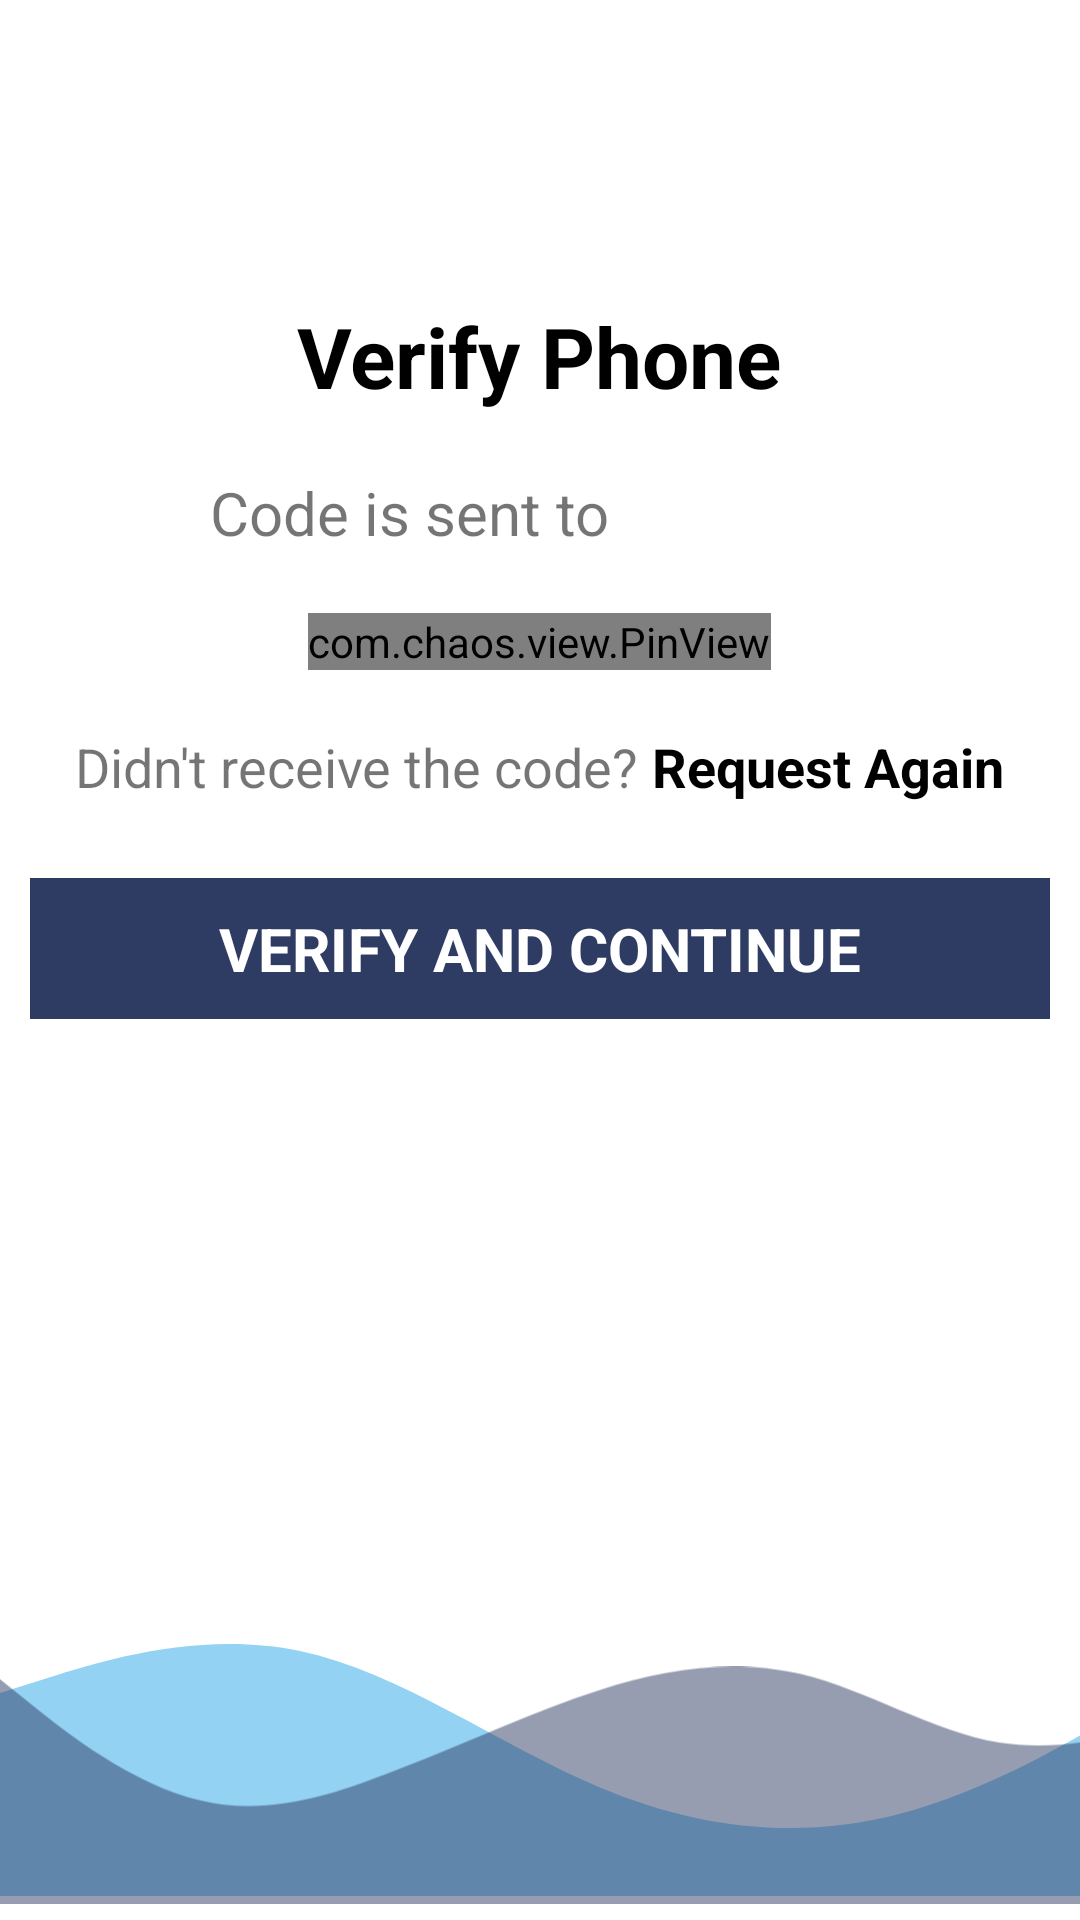

Layout XML and referenced resources for this Android screen:
<!-- AndroidManifest.xml: application theme Theme.TransportLogin -->
<!-- res/layout/activity_verify.xml -->
<?xml version="1.0" encoding="utf-8"?>
<RelativeLayout xmlns:android="http://schemas.android.com/apk/res/android"
    xmlns:app="http://schemas.android.com/apk/res-auto"
    xmlns:tools="http://schemas.android.com/tools"
    android:layout_width="match_parent"
    android:layout_height="match_parent"
    tools:context=".Verify">
    <ImageView
        android:id="@+id/imageView"
        android:layout_width="match_parent"
        android:layout_height="wrap_content"
        android:layout_alignParentBottom="true"
        android:layout_marginBottom="2dp"
        android:src="@drawable/ic_vector__4_" />

    <ImageView
        android:id="@+id/imageView2"
        android:layout_width="wrap_content"
        android:layout_height="wrap_content"
        android:layout_alignParentBottom="true"
        android:src="@drawable/ic_vector__3_" />

    <ImageView
        android:id="@+id/bckarr"
        android:layout_width="35dp"
        android:layout_height="50dp"
        android:layout_alignParentStart="true"
        android:layout_alignParentTop="true"
        android:layout_marginStart="25dp"
        android:layout_marginTop="20dp"
        android:src="@drawable/ic_baseline_arrow_back_24" />

    <TextView
        android:id="@+id/verifycont"
        android:layout_width="wrap_content"
        android:layout_height="wrap_content"
        android:layout_alignParentTop="true"
        android:layout_centerHorizontal="true"
        android:layout_marginTop="100dp"
        android:text="Verify Phone"
        android:textStyle="bold"
        android:textColor="@color/black"
        android:textSize="28sp"/>
    <RelativeLayout
        android:id="@+id/relativeverify"
        android:layout_width="match_parent"
        android:layout_height="wrap_content"
        android:layout_below="@id/verifycont"
        android:layout_marginTop="20dp"
        android:layout_marginStart="70dp"
        android:layout_marginEnd="70dp"
        android:layout_centerHorizontal="true">
        <LinearLayout
            android:layout_width="match_parent"
            android:layout_height="wrap_content"
            android:orientation="horizontal"
            android:layout_centerHorizontal="true">
        <TextView
            android:id="@+id/textView2"
            android:layout_width="wrap_content"
            android:layout_height="wrap_content"
            android:text="Code is sent to "
            android:textSize="20sp"/>

            <TextView
                android:id="@+id/displaynumber"
                android:layout_width="wrap_content"
                android:layout_height="wrap_content"
                android:layout_weight="1"
                android:textSize="20sp"/>
        </LinearLayout>
    </RelativeLayout>
    <com.chaos.view.PinView
        android:id="@+id/otpView"
        android:layout_width="wrap_content"
        android:layout_height="wrap_content"
        android:layout_below="@id/relativeverify"
        android:layout_centerHorizontal="true"
        android:layout_marginTop="20dp"
        android:inputType="number"
        app:itemCount="6"
        android:itemBackground="#93d2f3"
        app:lineColor="#93d2f3"
        android:textColor="@color/otptxt"
        style="@style/PinWidget.PinView"
        app:viewType="rectangle"
        android:cursorVisible="true"/>
    <RelativeLayout
        android:id="@+id/resendcode"
        android:layout_width="wrap_content"
        android:layout_height="wrap_content"
        android:layout_centerHorizontal="true"
        android:layout_marginTop="20dp"
        android:layout_below="@id/otpView">

    <LinearLayout
        android:layout_width="wrap_content"
        android:layout_height="wrap_content"
        android:layout_centerHorizontal="true"
        android:orientation="horizontal">
    <TextView
        android:id="@+id/dont"
        android:layout_width="wrap_content"
        android:layout_height="wrap_content"
        android:layout_centerHorizontal="true"
        android:text="Didn't receive the code? "
        android:textSize="18sp"/>
        <TextView
        android:id="@+id/resend"
        android:layout_width="wrap_content"
        android:layout_height="wrap_content"
        android:layout_centerHorizontal="true"
        android:text="Request Again"
        android:textStyle="bold"
        android:textColor="@color/black"
        android:textSize="18sp"/>
    </LinearLayout>
    </RelativeLayout>

    <TextView
        android:id="@+id/verifycont1"
        android:layout_width="match_parent"
        android:layout_height="wrap_content"
        android:layout_below="@id/resendcode"
        android:layout_centerHorizontal="true"
        android:layout_marginStart="10dp"
        android:layout_marginTop="25dp"
        android:layout_marginEnd="10dp"
        android:background="@drawable/rectangle_cont"
        android:gravity="center"
        android:paddingVertical="10dp"
        android:paddingStart="50dp"
        android:paddingEnd="50dp"
        android:text="VERIFY AND CONTINUE"
        android:textColor="@color/white"
        android:textSize="20sp"
        android:textStyle="bold" />

</RelativeLayout>
<!-- resources referenced by this layout -->
<resources>
  <color name="black">#FF000000</color>
  <color name="otptxt">#2e3b62</color>
  <color name="white">#FFFFFFFF</color>
  <!-- drawable ic_vector__3_ (drawable) -->
  <vector xmlns:android="http://schemas.android.com/apk/res/android"
      android:width="410dp"
      android:height="90dp"
      android:viewportWidth="360"
      android:viewportHeight="90">
    <path
        android:pathData="M0,4.889L11,14.889C22,24.889 44,44.889 67,50.889C89,56.889 111,48.889 133,38.889C156,28.889 178,16.889 200,8.889C222,0.889 244,-3.111 267,2.889C289,8.889 311,24.889 333,28.889C356,32.889 378,24.889 389,20.889L400,16.889V112.889H389C378,112.889 356,112.889 333,112.889C311,112.889 289,112.889 267,112.889C244,112.889 222,112.889 200,112.889C178,112.889 156,112.889 133,112.889C111,112.889 89,112.889 67,112.889C44,112.889 22,112.889 11,112.889H0V4.889Z"
        android:fillColor="#2E3B62"
        android:fillAlpha="0.5"
        android:fillType="evenOdd"/>
  </vector>
  <!-- drawable ic_vector__4_ (drawable) -->
  <vector xmlns:android="http://schemas.android.com/apk/res/android"
      android:width="410dp"
      android:height="96dp"
      android:viewportWidth="360"
      android:viewportHeight="96">
    <path
        android:pathData="M0,18.664L16.667,12.664C33.333,6.664 66.667,-5.336 100,2.664C133.333,10.664 166.667,38.664 200,54.664C233.333,70.664 266.667,74.664 300,64.664C333.333,54.664 366.667,30.664 383.333,18.664L400,6.664V102.664H383.333C366.667,102.664 333.333,102.664 300,102.664C266.667,102.664 233.333,102.664 200,102.664C166.667,102.664 133.333,102.664 100,102.664C66.667,102.664 33.333,102.664 16.667,102.664H0V18.664Z"
        android:fillColor="#93D2F3"
        android:fillType="evenOdd"/>
  </vector>
  <!-- drawable rectangle_cont (drawable) -->
  <?xml version="1.0" encoding="utf-8"?>
  <shape xmlns:android="http://schemas.android.com/apk/res/android"
      android:shape="rectangle">
      <solid android:color="#2e3b62"/>
      <corners
          android:topRightRadius="0dp"
          android:topLeftRadius="0dp"
          android:bottomRightRadius="0dp"
          android:bottomLeftRadius="0dp"/>
  
  </shape>
  <style name="Theme.TransportLogin" parent="Theme.MaterialComponents.DayNight.NoActionBar">
          
          <item name="colorPrimary">@color/purple_500</item>
          <item name="colorPrimaryVariant">@color/black</item>
          <item name="colorOnPrimary">@color/white</item>
          
          <item name="colorSecondary">@color/teal_200</item>
          <item name="colorSecondaryVariant">@color/teal_700</item>
          <item name="colorOnSecondary">@color/black</item>
          
          <item name="android:statusBarColor" tools:targetApi="l">?attr/colorPrimaryVariant</item>
          
      </style>
  <color name="purple_500">#FF6200EE</color>
  <color name="teal_200">#FF03DAC5</color>
  <color name="teal_700">#FF018786</color>
</resources>
